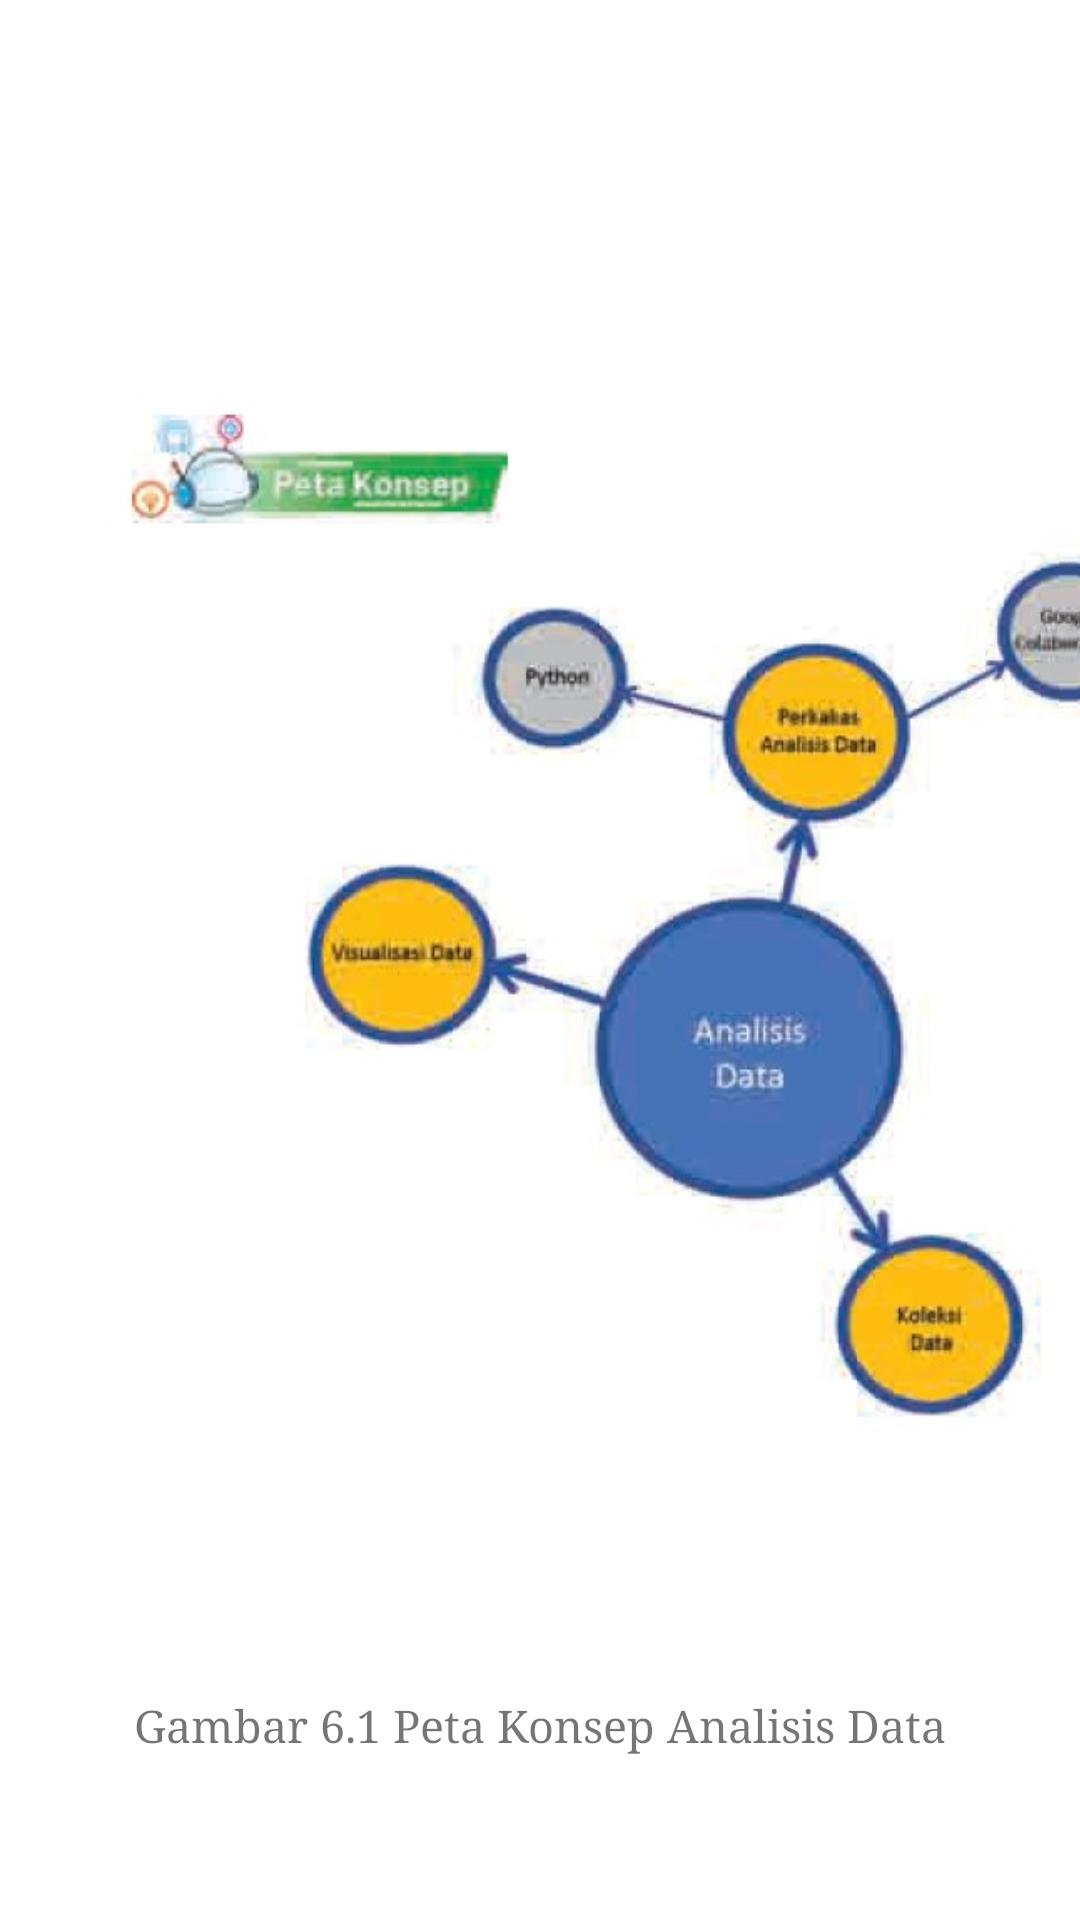

The Android layout XML behind this screen, and the referenced resources:
<!-- AndroidManifest.xml: application theme Theme.Analisisdata -->
<!-- res/layout/petakonsep.xml -->
<?xml version="1.0" encoding="utf-8"?>
<androidx.constraintlayout.widget.ConstraintLayout xmlns:android="http://schemas.android.com/apk/res/android"
    xmlns:app="http://schemas.android.com/apk/res-auto"
    xmlns:tools="http://schemas.android.com/tools"
    android:layout_width="match_parent"
    android:layout_height="match_parent"
    tools:context=".petakonsep">

    <RelativeLayout
        android:layout_width="match_parent"
        android:layout_height="match_parent"
        tools:layout_editor_absoluteX="0dp"
        tools:layout_editor_absoluteY="16dp">

        <LinearLayout
            android:layout_width="match_parent"
            android:layout_height="wrap_content"
            android:layout_centerInParent="true"
            android:orientation="vertical">

        <ImageView
            android:layout_width="500dp"
            android:layout_height="500dp"
            android:layout_marginBottom="10dp"
            android:src="@drawable/peta_konsep" />
            <TextView
                android:layout_width="match_parent"
                android:layout_height="wrap_content"
                android:layout_marginLeft="15dp"
                android:layout_marginRight="15dp"
                android:fontFamily="serif"
                android:justificationMode="inter_word"
                android:text="Gambar 6.1 Peta Konsep Analisis Data"
                android:textAlignment="center"
                android:textSize="15sp" />
        </LinearLayout>
    </RelativeLayout>
</androidx.constraintlayout.widget.ConstraintLayout>
<!-- resources referenced by this layout -->
<resources>
  <!-- drawable peta_konsep: jpg bitmap (drawable, 42657 bytes) -->
  <style name="Theme.Analisisdata" parent="Theme.MaterialComponents.DayNight.DarkActionBar">
          
          <item name="colorPrimary">@color/teal_200</item>
          <item name="colorPrimaryVariant">@color/teal_700</item>
          <item name="colorOnPrimary">@color/white</item>
          
          <item name="colorSecondary">@color/teal_200</item>
          <item name="colorSecondaryVariant">@color/teal_700</item>
          <item name="colorOnSecondary">@color/black</item>
          
          <item name="android:statusBarColor" tools:targetApi="21">?attr/colorPrimaryVariant</item>
          
      </style>
  <!-- not gathered from this repository: default colours our renderer supplied (Android Studio template values) -->
  <color name="teal_200">#FF03DAC5</color>
  <color name="teal_700">#FF018786</color>
  <color name="black">#FF000000</color>
  <color name="white">#FFFFFFFF</color>
</resources>
